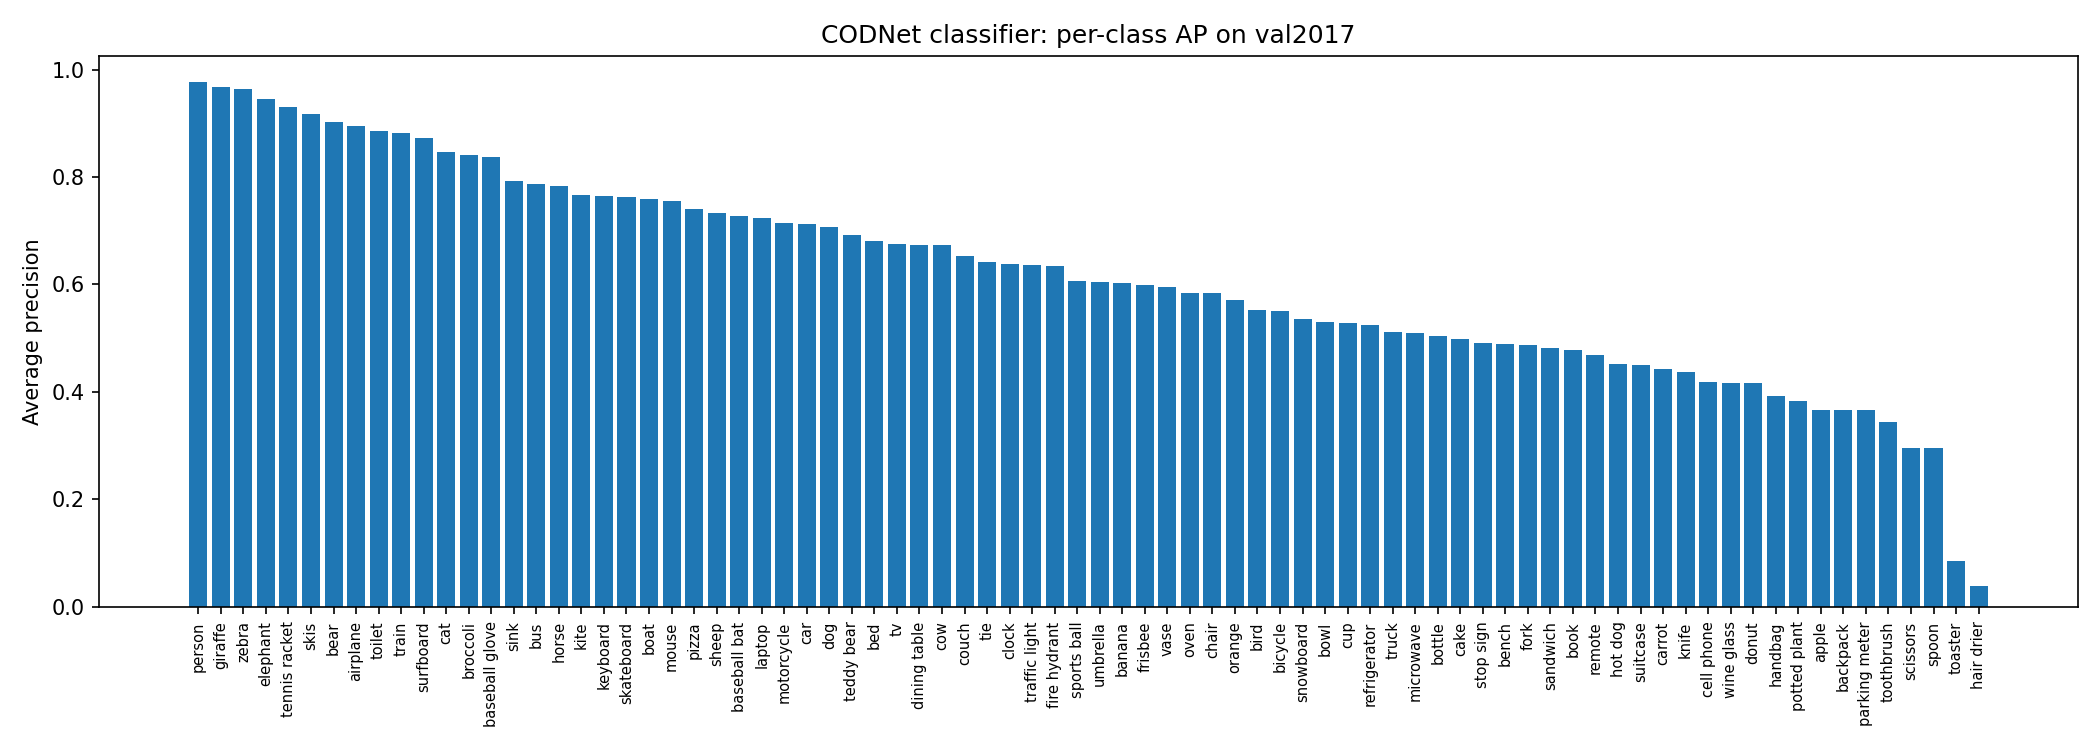

Data behind this chart, as committed beside it:
class, AP, n_images
person, 0.9764, 2693
giraffe, 0.9684, 101
zebra, 0.9632, 85
elephant, 0.9445, 89
tennis racket, 0.9308, 167
skis, 0.9167, 120
bear, 0.9015, 49
airplane, 0.8942, 97
toilet, 0.8863, 149
train, 0.8822, 157
surfboard, 0.8719, 149
cat, 0.8459, 184
broccoli, 0.8416, 71
baseball glove, 0.8372, 100
sink, 0.7931, 187
bus, 0.7877, 189
horse, 0.7837, 128
kite, 0.7657, 91
keyboard, 0.7642, 106
skateboard, 0.7625, 127
boat, 0.7599, 121
mouse, 0.7558, 88
pizza, 0.7399, 153
sheep, 0.7338, 65
baseball bat, 0.7272, 97
laptop, 0.7237, 183
motorcycle, 0.7139, 159
car, 0.7124, 535
dog, 0.7063, 177
teddy bear, 0.6913, 94
bed, 0.6811, 149
tv, 0.6751, 207
dining table, 0.6738, 501
cow, 0.6734, 87
couch, 0.6526, 195
tie, 0.641, 145
clock, 0.6381, 204
traffic light, 0.6361, 191
fire hydrant, 0.6343, 86
sports ball, 0.6056, 169
umbrella, 0.6051, 174
banana, 0.6021, 103
frisbee, 0.5991, 84
vase, 0.5957, 137
oven, 0.5848, 115
chair, 0.5834, 580
orange, 0.5705, 85
bird, 0.5518, 125
bicycle, 0.5514, 149
snowboard, 0.5348, 49
bowl, 0.5296, 314
cup, 0.5291, 390
refrigerator, 0.5251, 101
truck, 0.5111, 250
microwave, 0.5092, 54
bottle, 0.5042, 379
cake, 0.4981, 124
stop sign, 0.4912, 69
bench, 0.4894, 235
fork, 0.4881, 155
... 20 more rows
